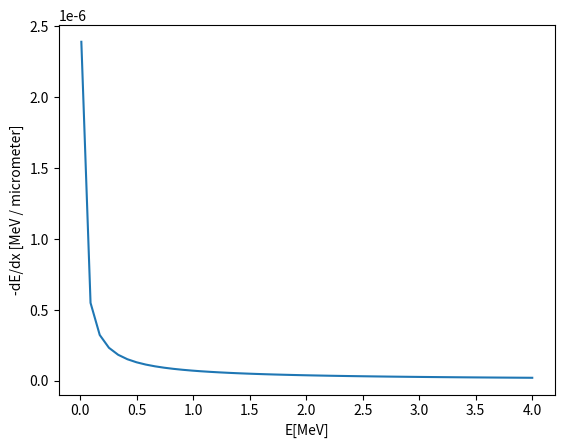

Write the Python code that produced this figure.
# -*- coding: utf-8 -*-
"""
Created on Wed Jan 23 22:39:13 2019
Calculate the stopping power of a plasma using Thomas-Fermi model from Edie PhD thesis


@author: Michael
"""

import math as m
import numpy as np
import matplotlib.pyplot as plt

# Calculates the chemical potential for a certain temperature (using Ichimaru approx. from stat. physics of plasma)
def fermi_int(T):
    n_e = 10 ** 25  # dens of e- in cm^-3
    hbar = 1.054e-27  # planck constant in cgs
    m_e = 9.1e-31  # mass of e- in g
    E_F = ((hbar ** 2) / (2 * m_e)) * m.pow((3 * m.pi ** 2 * n_e), 2 / 3)
    theta = T / E_F
    I_half = (2 / 3) * m.pow(theta, -1.5)
    A = 0.25954
    B = 0.072
    b = 0.858
    const = (A * m.pow(theta, -(b + 1)) + B * m.pow(theta, -0.5 * (b + 1))) / (
        1 + A * m.pow(theta, -b)
    )
    mu = T * (1.5 * m.log(theta) + 4 * m.log(4 / (3 * m.sqrt(m.pi))) + const)
    return (mu, I_half)


# This calculates the arg. x_0 for our DT plasma with alpha particle beam
# needs energy of beam epsilon_b, temp of plasma
def x_0(eps_b, T_c):
    m_b = 6.644e-24  # mass of alpha particle in g
    m_c = 4.15e-24  # avg mass of D & T in g
    k = 1.38e-16  # boltzmann in cgs
    fermi = fermi_int(T_c)
    eta = fermi[0] / (k * T_c)
    I = fermi[1]
    a1 = m.sqrt((m_c * eps_b) / (m_b * k * T_c))
    a2 = m.sqrt(m.pi) / (2 * I * (1 + m.exp(-eta)))
    a3 = m.pow(a2, 1 / 3)
    x = a1 * a3
    print(fermi)
    return x


# Heaviside step fct for x (0 unless x positive)
def erf(x):
    if x < 0:
        return 0
    else:
        return 1


##Calculates Pade approximation for coulomb logarithm
def pade(eps_b, T_c):
    m_e = 9.1e-28
    k = 1.38e-16
    v_e = m.sqrt((k * T_c) / m_e)
    n_e = 10 ** 25
    e = 4.8e-10
    hbar = 1.055e-27
    omega = m.sqrt((4 * m.pi * n_e * e ** 2) / m_e)  # electron plasma frequency
    x = x_0(eps_b, T_c)
    b1 = (2 * m_e * v_e ** 2) / (hbar * omega)
    b2 = (0.321 + 0.259 * x ** 2 + 0.0707 * x ** 4 + 0.05 * x ** 6) / (
        1 + 0.13 * x ** 2 + 0.05 * x ** 4
    )
    return b1 * b2


# calc dE/dx
def dE(eps_b, T_c):
    Z_b = 2
    e = 4.8e-10
    m_b = 6.644e-24
    m_c = 4.15e-24
    v_b = m.sqrt((2 * eps_b) / m_b)
    x = x_0(eps_b, T_c)
    c1 = (4 * m.pi * Z_b ** 2 * e ** 4) / (m_c * v_b ** 2)
    c2 = m.log(pade(eps_b, T_c)) * (
        erf(x) - (1 + m_c / m_b) * ((2 / m.sqrt(m.pi)) * x * m.exp(-(x ** 2)))
    )
    print(c1)
    return -c1 * c2


if __name__ == "__main__":
    T_c = 10 ** 7  # temp in K
    E_MeV = np.linspace(0.01, 4.0, 50)
    E_erg = E_MeV * 10 ** 6 * 1.6e-19 * 10 ** -7
    dEdx = np.zeros_like(E_MeV)
    for i in range(50):
        dEdx[i] = -1 * dE(E_erg[i], T_c) / 1.6e-8
    print(dEdx)
    plt.plot(E_MeV, dEdx)
    plt.xlabel("E[MeV]")
    plt.ylabel("-dE/dx [MeV / micrometer]")
    plt.savefig("thomas_fermi.png")
    plt.show()
